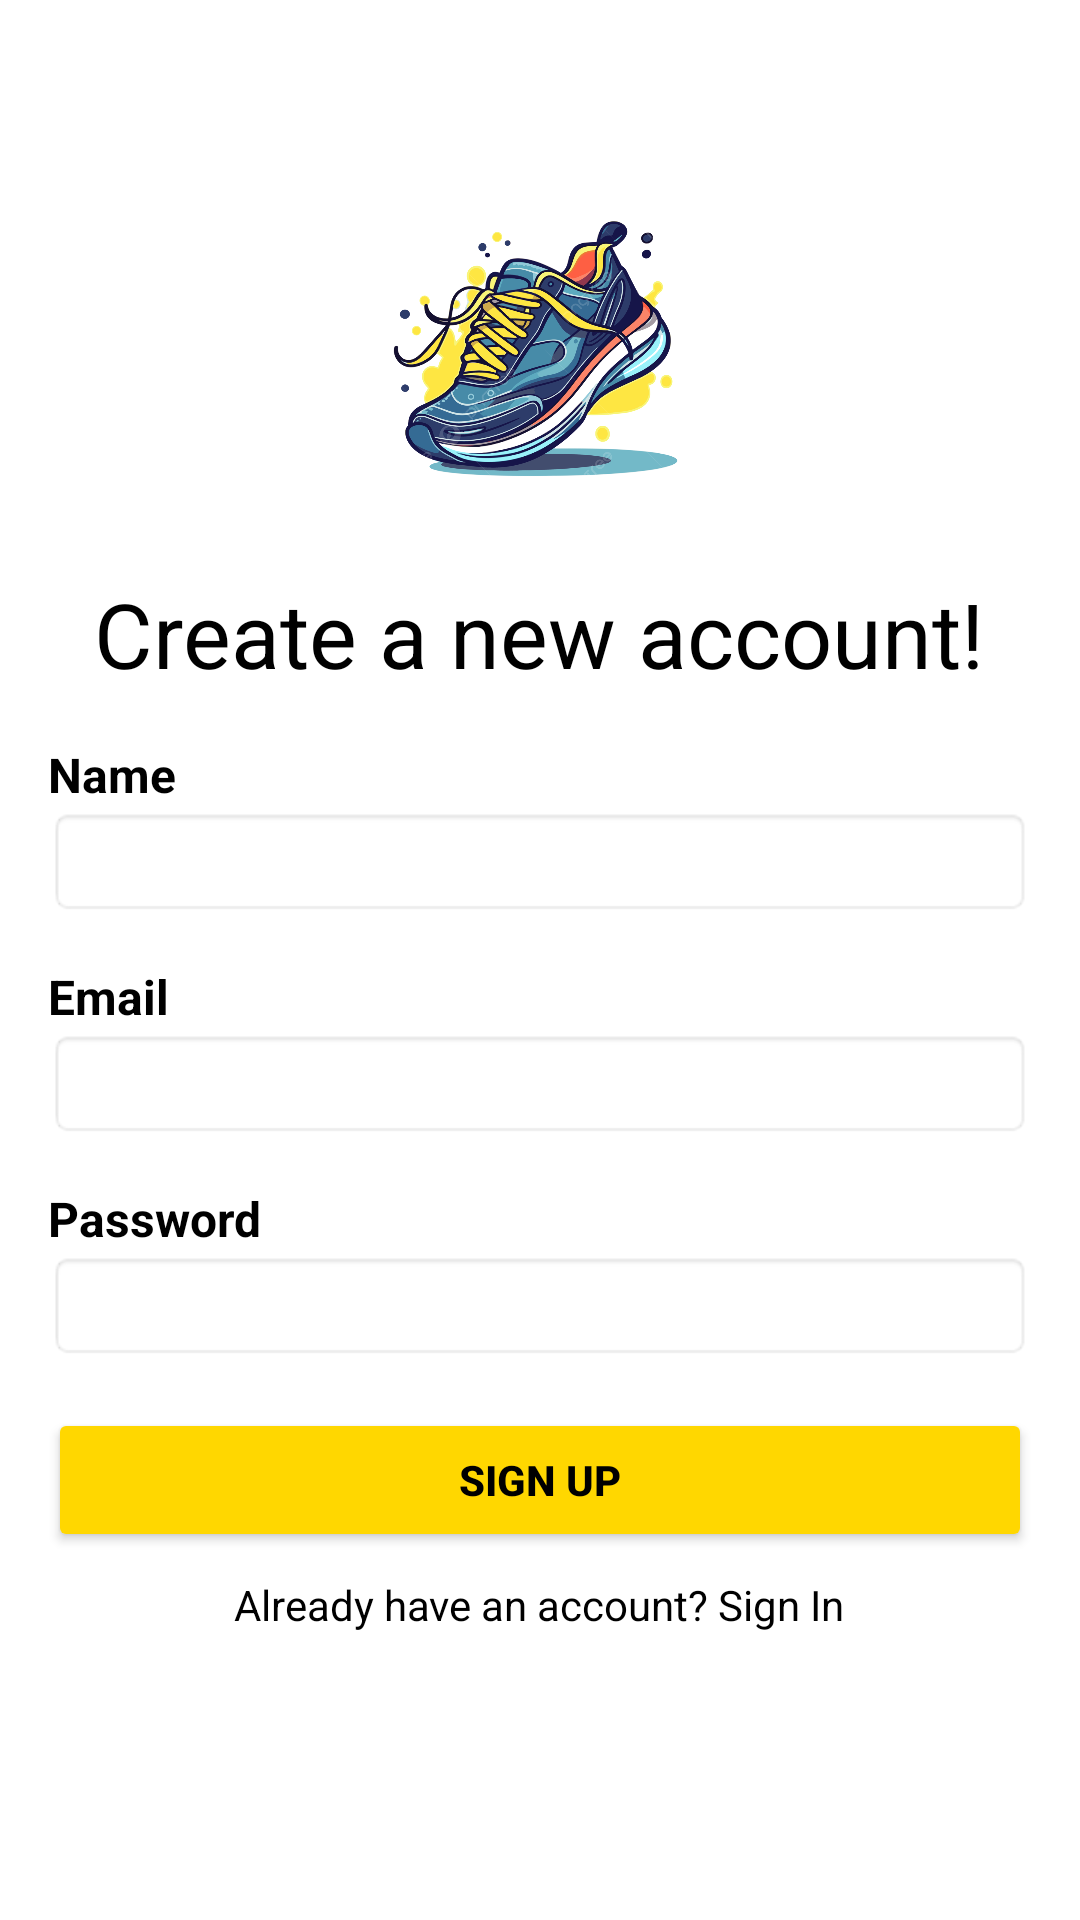

Android layout source for this screen:
<!-- AndroidManifest.xml: application theme Theme.Uaspbobj -->
<!-- res/layout/activity_register.xml -->
<ScrollView
    xmlns:android="http://schemas.android.com/apk/res/android"
    android:layout_width="match_parent"
    android:layout_height="match_parent"
    android:background="#FFFFFF">

    <LinearLayout
        android:layout_width="match_parent"
        android:layout_height="wrap_content"
        android:orientation="vertical"
        android:padding="16dp"
        android:gravity="center">

        <ImageView
            android:layout_width="120dp"
            android:layout_height="120dp"
            android:src="@drawable/z_logo"
            android:layout_marginTop="39dp"
            android:layout_gravity="center" />

        <TextView
            android:layout_width="wrap_content"
            android:layout_height="wrap_content"
            android:text="Create a new account!"
            android:textSize="30sp"
            android:layout_marginTop="16dp"
            android:gravity="center"
            android:textColor="#000000" />

        
        <TextView
            android:layout_width="match_parent"
            android:layout_height="wrap_content"
            android:text="Name"
            android:textStyle="bold"
            android:textSize="16sp"
            android:layout_marginTop="16dp"
            android:textColor="#000000" />

        
        <EditText
            android:id="@+id/etName"
            android:layout_width="match_parent"
            android:layout_height="wrap_content"
            android:background="@android:drawable/editbox_background_normal" />

        
        <TextView
            android:layout_width="match_parent"
            android:layout_height="wrap_content"
            android:text="Email"
            android:textStyle="bold"
            android:textSize="16sp"
            android:layout_marginTop="16dp"
            android:textColor="#000000" />

        
        <EditText
            android:id="@+id/etEmail"
            android:layout_width="match_parent"
            android:layout_height="wrap_content"
            android:inputType="textEmailAddress"
            android:background="@android:drawable/editbox_background_normal" />

        
        <TextView
            android:layout_width="match_parent"
            android:layout_height="wrap_content"
            android:text="Password"
            android:textStyle="bold"
            android:textSize="16sp"
            android:layout_marginTop="16dp"
            android:textColor="#000000" />

        
        <EditText
            android:id="@+id/etPasswordRegister"
            android:layout_width="match_parent"
            android:layout_height="wrap_content"
            android:inputType="textPassword"
            android:background="@android:drawable/editbox_background_normal" />

        
        <Button
            android:id="@+id/btnSignUp"
            android:layout_width="match_parent"
            android:layout_height="wrap_content"
            android:text="SIGN UP"
            android:textColor="#000000"
            android:textStyle="bold"
            android:layout_marginTop="16dp"
            android:backgroundTint="#FFD700" />

        
        <TextView
            android:layout_width="wrap_content"
            android:layout_height="wrap_content"
            android:text="Already have an account? Sign In"
            android:textColor="#000000"
            android:layout_marginTop="8dp"
            android:gravity="center"
            android:id="@+id/tvSignInLink" />

    </LinearLayout>
</ScrollView>
<!-- resources referenced by this layout -->
<resources>
  <!-- drawable z_logo: png bitmap (drawable, 510205 bytes) -->
  <style name="Theme.Uaspbobj" parent="Base.Theme.Uaspbobj" />
  <style name="Base.Theme.Uaspbobj" parent="Theme.Material3.DayNight.NoActionBar">
          
          
      </style>
</resources>
